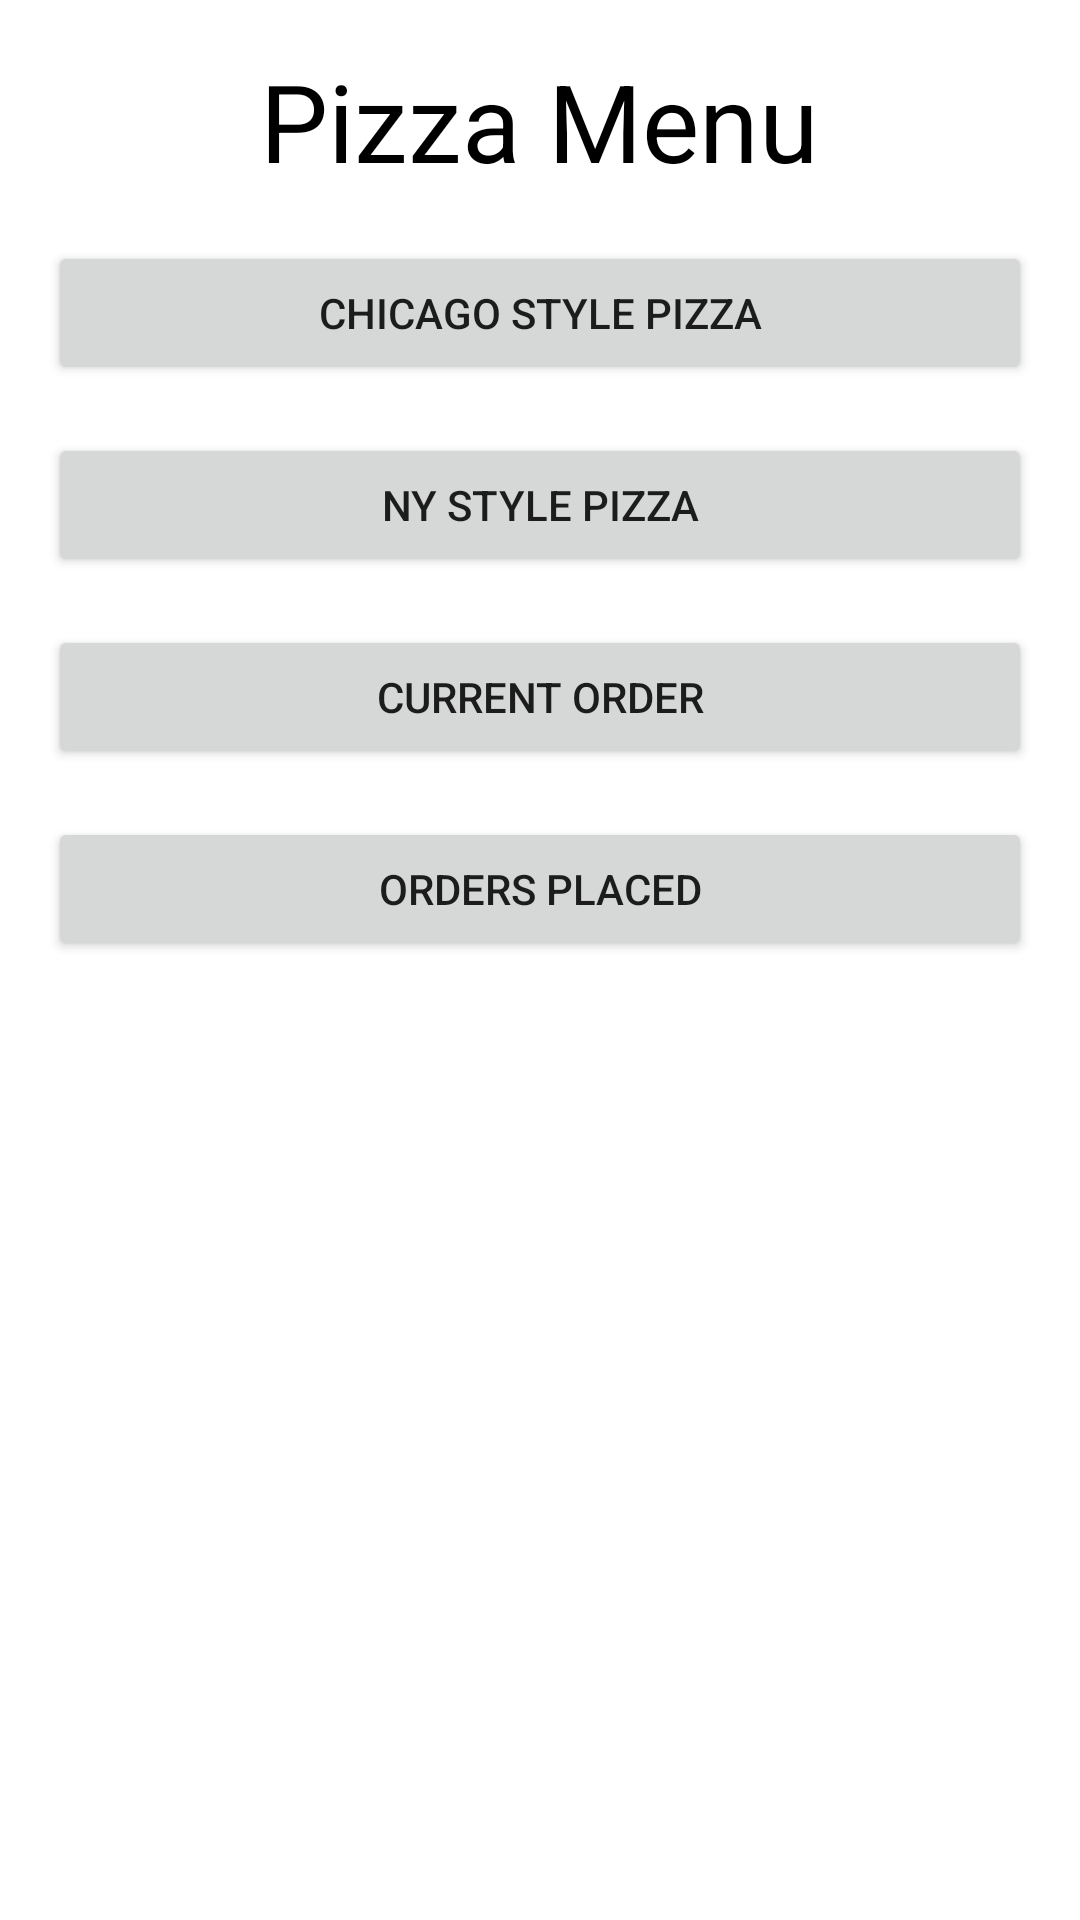

Reconstruct the res/layout file that produces this screen, plus the resources it refers to.
<!-- AndroidManifest.xml: application theme Theme.CorrectProject -->
<!-- res/layout/activity_main.xml -->
<?xml version="1.0" encoding="utf-8"?>
<ScrollView xmlns:android="http://schemas.android.com/apk/res/android"
    android:layout_width="match_parent"
    android:layout_height="match_parent">

    <LinearLayout
        android:layout_width="match_parent"
        android:layout_height="wrap_content"
        android:orientation="vertical"
        android:padding="16dp">

        <TextView
            android:id="@+id/tvTitle"
            android:layout_width="wrap_content"
            android:layout_height="wrap_content"
            android:text="@string/pizza_menu"
            android:textSize="36sp"
            android:textColor="#000000"
            android:layout_gravity="center_horizontal"
            android:layout_marginBottom="16dp" />

        
        <Button
            android:id="@+id/btnChicagoStyle"
            android:layout_width="match_parent"
            android:layout_height="wrap_content"
            android:text="@string/chicago_style_pizza"
            android:layout_marginBottom="16dp" />

        
        <Button
            android:id="@+id/btnNYStyle"
            android:layout_width="match_parent"
            android:layout_height="wrap_content"
            android:text="@string/ny_style_pizza"
            android:layout_marginBottom="16dp" />

        
        <Button
            android:id="@+id/btnCurrentOrder"
            android:layout_width="match_parent"
            android:layout_height="wrap_content"
            android:text="@string/current_order"
            android:layout_marginBottom="16dp" />

        
        <Button
            android:id="@+id/btnOrdersPlaced"
            android:layout_width="match_parent"
            android:layout_height="wrap_content"
            android:text="@string/order_placed"
            android:layout_marginBottom="16dp" />
    </LinearLayout>
</ScrollView>
<!-- resources referenced by this layout -->
<resources>
  <string name="chicago_style_pizza">Chicago Style Pizza</string>
  <string name="current_order">Current Order</string>
  <string name="ny_style_pizza">NY Style Pizza</string>
  <string name="order_placed">Orders Placed</string>
  <string name="pizza_menu">Pizza Menu</string>
  <style name="Theme.CorrectProject" parent="Theme.MaterialComponents.DayNight.DarkActionBar">
          
          <item name="colorPrimary">@color/purple_500</item>
          <item name="colorPrimaryVariant">@color/purple_700</item>
          <item name="colorOnPrimary">@color/white</item>
          
          <item name="colorSecondary">@color/teal_200</item>
          <item name="colorSecondaryVariant">@color/teal_700</item>
          <item name="colorOnSecondary">@color/black</item>
          
          <item name="android:statusBarColor">?attr/colorPrimaryVariant</item>
          
      </style>
  <color name="purple_500">#6200EE</color>
  <color name="purple_700">#3700B3</color>
  <color name="white">#FFFFFFFF</color>
  <color name="teal_200">#03DAC5</color>
  <color name="teal_700">#018786</color>
  <color name="black">#FF000000</color>
</resources>
